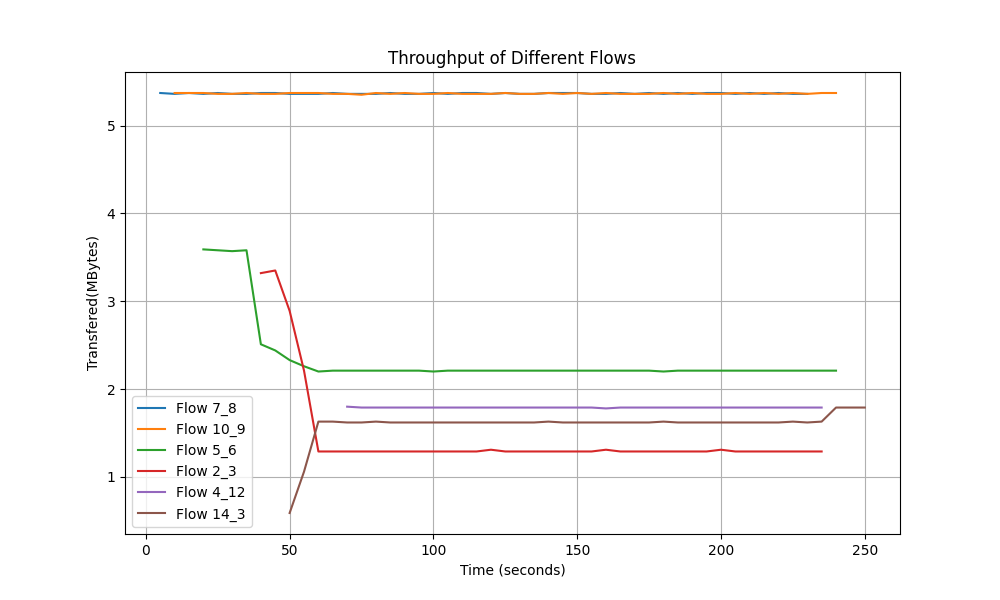

The data file committed next to this chart (first rows):
Time, Flow 7_8 Transfer, Flow 10_9 Transfer, Flow 5_6 Transfer, Flow 2_3 Transfer, Flow 4_12 Transfer, Flow 14_3 Transfer
5.0, 5.37, 0.0, 0.0, 0.0, 0.0, 0.0
10.0, 5.36, 5.37, 0.0, 0.0, 0.0, 0.0
15.0, 5.37, 5.37, 0.0, 0.0, 0.0, 0.0
20.0, 5.36, 5.37, 3.59, 0.0, 0.0, 0.0
25.0, 5.37, 5.36, 3.58, 0.0, 0.0, 0.0
30.0, 5.36, 5.36, 3.57, 0.0, 0.0, 0.0
35.0, 5.36, 5.37, 3.58, 0.0, 0.0, 0.0
40.0, 5.37, 5.36, 2.51, 3.32, 0.0, 0.0
45.0, 5.37, 5.36, 2.44, 3.35, 0.0, 0.0
50.0, 5.36, 5.37, 2.33, 2.89, 0.0, 0.5898
55.0, 5.36, 5.37, 2.26, 2.21, 0.0, 1.06
60.0, 5.36, 5.37, 2.2, 1.29, 0.0, 1.63
65.0, 5.37, 5.36, 2.21, 1.29, 0.0, 1.63
70.0, 5.36, 5.36, 2.21, 1.29, 1.8, 1.62
75.0, 5.36, 5.35, 2.21, 1.29, 1.79, 1.62
80.0, 5.36, 5.37, 2.21, 1.29, 1.79, 1.63
85.0, 5.37, 5.36, 2.21, 1.29, 1.79, 1.62
90.0, 5.36, 5.37, 2.21, 1.29, 1.79, 1.62
95.0, 5.36, 5.36, 2.21, 1.29, 1.79, 1.62
100.0, 5.37, 5.36, 2.2, 1.29, 1.79, 1.62
105.0, 5.36, 5.37, 2.21, 1.29, 1.79, 1.62
110.0, 5.37, 5.36, 2.21, 1.29, 1.79, 1.62
115.0, 5.37, 5.36, 2.21, 1.29, 1.79, 1.62
120.0, 5.36, 5.36, 2.21, 1.31, 1.79, 1.62
125.0, 5.37, 5.37, 2.21, 1.29, 1.79, 1.62
130.0, 5.36, 5.36, 2.21, 1.29, 1.79, 1.62
135.0, 5.36, 5.36, 2.21, 1.29, 1.79, 1.62
140.0, 5.37, 5.37, 2.21, 1.29, 1.79, 1.63
145.0, 5.37, 5.36, 2.21, 1.29, 1.79, 1.62
150.0, 5.37, 5.37, 2.21, 1.29, 1.79, 1.62
155.0, 5.36, 5.36, 2.21, 1.29, 1.79, 1.62
160.0, 5.36, 5.37, 2.21, 1.31, 1.78, 1.62
165.0, 5.37, 5.36, 2.21, 1.29, 1.79, 1.62
170.0, 5.36, 5.36, 2.21, 1.29, 1.79, 1.62
175.0, 5.37, 5.36, 2.21, 1.29, 1.79, 1.62
180.0, 5.36, 5.37, 2.2, 1.29, 1.79, 1.63
185.0, 5.37, 5.36, 2.21, 1.29, 1.79, 1.62
190.0, 5.36, 5.37, 2.21, 1.29, 1.79, 1.62
195.0, 5.37, 5.36, 2.21, 1.29, 1.79, 1.62
200.0, 5.37, 5.36, 2.21, 1.31, 1.79, 1.62
205.0, 5.36, 5.37, 2.21, 1.29, 1.79, 1.62
210.0, 5.37, 5.36, 2.21, 1.29, 1.79, 1.62
215.0, 5.36, 5.37, 2.21, 1.29, 1.79, 1.62
220.0, 5.37, 5.36, 2.21, 1.29, 1.79, 1.62
225.0, 5.36, 5.37, 2.21, 1.29, 1.79, 1.63
230.0, 5.36, 5.36, 2.21, 1.29, 1.79, 1.62
235.0, 0.0, 5.37, 2.21, 1.29, 1.79, 1.63
240.0, 0.0, 5.37, 2.21, 0.0, 0.0, 1.79
245.0, 0.0, 0.0, 0.0, 0.0, 0.0, 1.79
250.0, 0.0, 0.0, 0.0, 0.0, 0.0, 1.79
